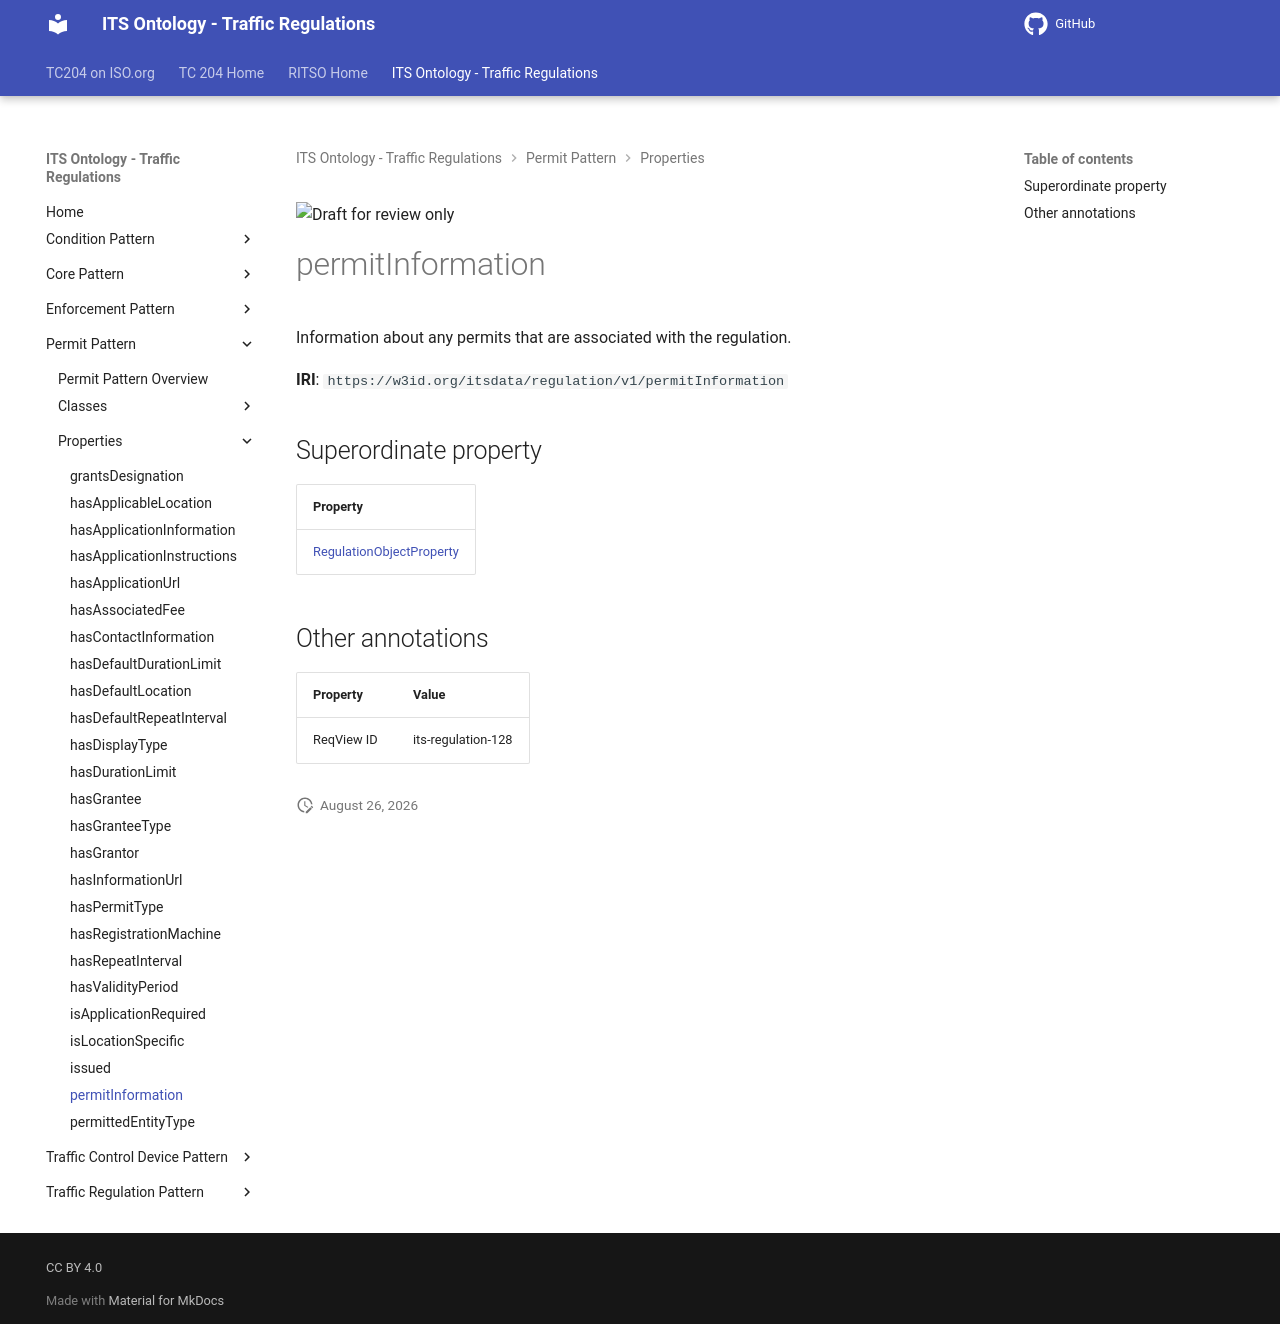

repository: ISO-TC204/ontology-its-regulation · page: v0.0.3-alpha.3/properties/permitInformation/index.html · generator: mkdocs

![Draft for review only](https://isotc204.org/assets/img/draft_for_review.svg)

# permitInformation

Information about any permits that are associated with the regulation.

**IRI**: `https://w3id.org/itsdata/regulation/v1/permitInformation`

## Superordinate property

| Property |
|-------|
| [RegulationObjectProperty](RegulationObjectProperty.md) |

## Other annotations

| Property | Value |
|----------|-------|
| ReqView ID | its-regulation-128 |
